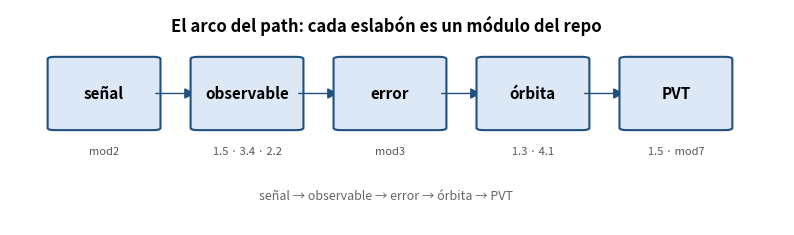

Reproduce this figure in Python. (Note: this script raises an exception after producing the figure.)
#!/usr/bin/env python3
"""Figuras de la clase visión global. Regenerar: python3 make_figures.py"""
import matplotlib
from pathlib import Path
matplotlib.use("Agg")
import matplotlib.pyplot as plt
from matplotlib.patches import FancyBboxPatch, FancyArrowPatch

# fig1 (hero): el arco con el módulo del path debajo de cada eslabón
arco = [("señal", "mod2"), ("observable", "1.5 · 3.4 · 2.2"),
        ("error", "mod3"), ("órbita", "1.3 · 4.1"), ("PVT", "1.5 · mod7")]
fig, ax = plt.subplots(figsize=(10, 2.8))
x = 0.06
for i, (titulo, mod) in enumerate(arco):
    box = FancyBboxPatch((x, 0.45), 0.13, 0.32, boxstyle="round,pad=0.01",
                         fc="#dce8f5", ec="#205080", lw=1.5)
    ax.add_patch(box)
    ax.text(x + 0.065, 0.61, titulo, ha="center", va="center", fontsize=11, weight="bold")
    ax.text(x + 0.065, 0.34, mod, ha="center", va="center", fontsize=8, color="#555")
    if i < len(arco) - 1:
        ax.add_patch(FancyArrowPatch((x + 0.13, 0.61), (x + 0.19, 0.61),
                                     arrowstyle="-|>", mutation_scale=16, color="#205080"))
    x += 0.19
ax.text(0.5, 0.9, "El arco del path: cada eslabón es un módulo del repo",
        ha="center", fontsize=12, weight="bold")
ax.text(0.5, 0.12, "señal → observable → error → órbita → PVT",
        ha="center", fontsize=9, style="italic", color="#666")
ax.set_xlim(0, 1.03); ax.set_ylim(0, 1); ax.axis("off")
aca = Path(__file__).resolve().parent
fig.savefig(aca / "fig1_arco.svg", bbox_inches="tight")

# fig2: los tres segmentos
fig, ax = plt.subplots(figsize=(8, 3.2))
seg = [("Segmento\nespacial", "satélites\nrelojes atómicos\ngeneran la señal", 0.17, "#f5e6cc"),
       ("Segmento de\ncontrol", "estaciones en tierra\ncalculan órbita+reloj\nsuben la efeméride", 0.5, "#d8ecd8"),
       ("Segmento\nusuario", "tu receptor\nadquiere→trackea→PVT", 0.83, "#dce8f5")]
for titulo, det, cx, col in seg:
    ax.add_patch(FancyBboxPatch((cx - 0.14, 0.3), 0.28, 0.5, boxstyle="round,pad=0.015",
                                fc=col, ec="#444", lw=1.2))
    ax.text(cx, 0.68, titulo, ha="center", va="center", fontsize=11, weight="bold")
    ax.text(cx, 0.44, det, ha="center", va="center", fontsize=8)
ax.add_patch(FancyArrowPatch((0.31, 0.7), (0.36, 0.7), arrowstyle="-|>", mutation_scale=14, color="#444"))
ax.text(0.335, 0.75, "sube\nefeméride", ha="center", fontsize=6.5)
ax.add_patch(FancyArrowPatch((0.31, 0.45), (0.36, 0.45), arrowstyle="-|>", mutation_scale=14, color="#444"))
ax.add_patch(FancyArrowPatch((0.64, 0.55), (0.69, 0.55), arrowstyle="-|>", mutation_scale=14, color="#444"))
ax.text(0.665, 0.6, "señal", ha="center", fontsize=6.5)
ax.text(0.5, 0.92, "Los tres segmentos de un GNSS", ha="center", fontsize=12, weight="bold")
ax.set_xlim(0, 1); ax.set_ylim(0.2, 1); ax.axis("off")
fig.savefig(aca / "fig2_segmentos.svg", bbox_inches="tight")

print("figuras escritas: ['fig1_arco.svg', 'fig2_segmentos.svg']")
